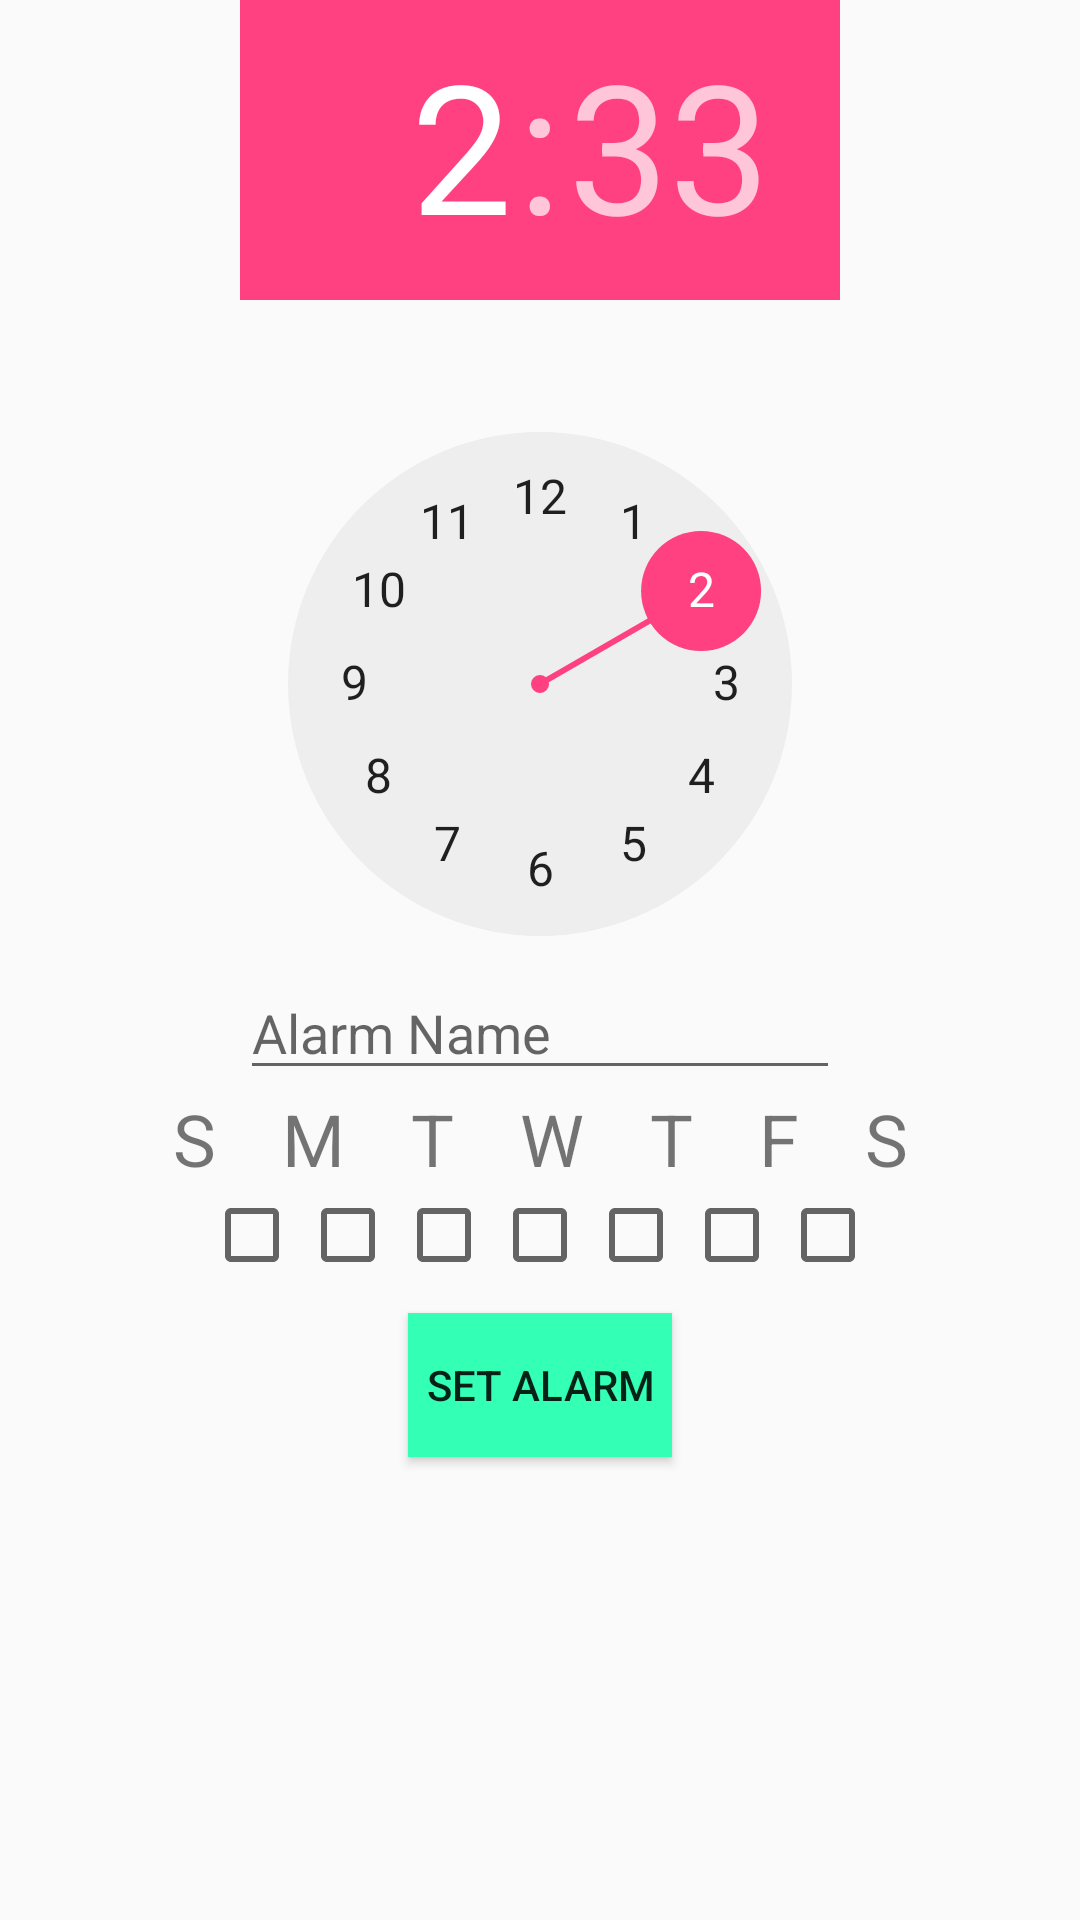

Android layout source for this screen:
<!-- AndroidManifest.xml: application theme AppTheme -->
<!-- res/layout/activity_alarm.xml -->
<?xml version="1.0" encoding="utf-8"?>
<android.support.constraint.ConstraintLayout xmlns:android="http://schemas.android.com/apk/res/android"
    xmlns:app="http://schemas.android.com/apk/res-auto"
    xmlns:tools="http://schemas.android.com/tools"
    android:layout_width="match_parent"
    android:layout_height="match_parent"
    tools:context=".AlarmActivity"
    android:background="@drawable/background_min">

    <TimePicker
        android:id="@+id/tp_clock"
        android:layout_width="200dp"
        android:layout_height="320dp"
        android:backgroundTint="@color/lightGreen"
        app:layout_constraintLeft_toLeftOf="parent"
        app:layout_constraintRight_toRightOf="parent"
        app:layout_constraintTop_toTopOf="parent">

    </TimePicker>

    <EditText
        android:id="@+id/et_alarmname"
        android:layout_width="200dp"
        android:layout_height="wrap_content"
        app:layout_constraintTop_toBottomOf="@id/tp_clock"
        app:layout_constraintLeft_toLeftOf="parent"
        app:layout_constraintRight_toRightOf="parent"
        android:hint="Alarm Name"
        android:layout_marginTop="2dp"
        />

    <LinearLayout
        android:id="@+id/ll_week_label"
        android:layout_width="wrap_content"
        android:layout_height="wrap_content"
        android:orientation="horizontal"
        app:layout_constraintTop_toBottomOf="@id/et_alarmname"
        app:layout_constraintLeft_toLeftOf="parent"
        app:layout_constraintRight_toRightOf="parent">

        <TextView
            android:id="@+id/tv_alarm_name"
            android:layout_width="wrap_content"
            android:layout_height="wrap_content"
            style="@style/WeekStyle"
            android:text="S"/>

        <TextView
            android:layout_width="wrap_content"
            android:layout_height="wrap_content"
            style="@style/WeekStyle"
            android:text="M"/>

        <TextView
            android:layout_width="wrap_content"
            android:layout_height="wrap_content"
            style="@style/WeekStyle"
            android:text="T"/>

        <TextView
            android:layout_width="wrap_content"
            android:layout_height="wrap_content"
            style="@style/WeekStyle"
            android:text="W"/>

        <TextView
            android:layout_width="wrap_content"
            android:layout_height="wrap_content"
            style="@style/WeekStyle"
            android:text="T"/>

        <TextView
            android:layout_width="wrap_content"
            android:layout_height="wrap_content"
            style="@style/WeekStyle"
            android:text="F"/>

        <TextView
            android:layout_width="wrap_content"
            android:layout_height="wrap_content"
            style="@style/WeekStyle"
            android:text="S"/>


    </LinearLayout>

    <LinearLayout
        android:id="@+id/ll_week"
        android:layout_width="wrap_content"
        android:layout_height="wrap_content"
        android:orientation="horizontal"
        app:layout_constraintTop_toBottomOf="@id/ll_week_label"
        app:layout_constraintLeft_toLeftOf="parent"
        app:layout_constraintRight_toRightOf="parent">

        <CheckBox
            android:id="@+id/cb_week_1"
            android:layout_width="wrap_content"
            android:layout_height="wrap_content" />

        <CheckBox
            android:id="@+id/cb_week_2"
            android:layout_width="wrap_content"
            android:layout_height="wrap_content" />

        <CheckBox
            android:id="@+id/cb_week_3"
            android:layout_width="wrap_content"
            android:layout_height="wrap_content" />

        <CheckBox
            android:id="@+id/cb_week_4"
            android:layout_width="wrap_content"
            android:layout_height="wrap_content" />

        <CheckBox
            android:id="@+id/cb_week_5"
            android:layout_width="wrap_content"
            android:layout_height="wrap_content" />

        <CheckBox
            android:id="@+id/cb_week_6"
            android:layout_width="wrap_content"
            android:layout_height="wrap_content" />

        <CheckBox
            android:id="@+id/cb_week_7"
            android:layout_width="wrap_content"
            android:layout_height="wrap_content" />


    </LinearLayout>
    <Button
        android:id="@+id/btn_setAlarm"
        android:text="Set Alarm"
        android:layout_width="wrap_content"
        android:layout_height="wrap_content"
        app:layout_constraintLeft_toLeftOf="parent"
        app:layout_constraintRight_toRightOf="parent"
        app:layout_constraintTop_toBottomOf="@+id/ll_week"
        android:layout_marginTop="10dp"
        android:onClick="setAlarmClicked"
        style="@style/Widget.AppCompat.Button"
        android:background="@color/lightGreen"
        />

</android.support.constraint.ConstraintLayout>
<!-- resources referenced by this layout -->
<resources>
  <color name="lightGreen">#33ffb5</color>
  <style name="WeekStyle">
          <item name="android:layout_marginRight">11dp</item>
          <item name="android:layout_marginLeft">11dp</item>
          <item name="android:textSize">24dp</item>
      </style>
  <style name="AppTheme" parent="Theme.AppCompat.Light.DarkActionBar">
          
          <item name="colorPrimary">@color/colorPrimary</item>
          <item name="colorPrimaryDark">@color/colorPrimaryDark</item>
          <item name="colorAccent">@color/colorAccent</item>
      </style>
  <color name="colorPrimary">#3F51B5</color>
  <color name="colorPrimaryDark">#303F9F</color>
  <color name="colorAccent">#FF4081</color>
</resources>
